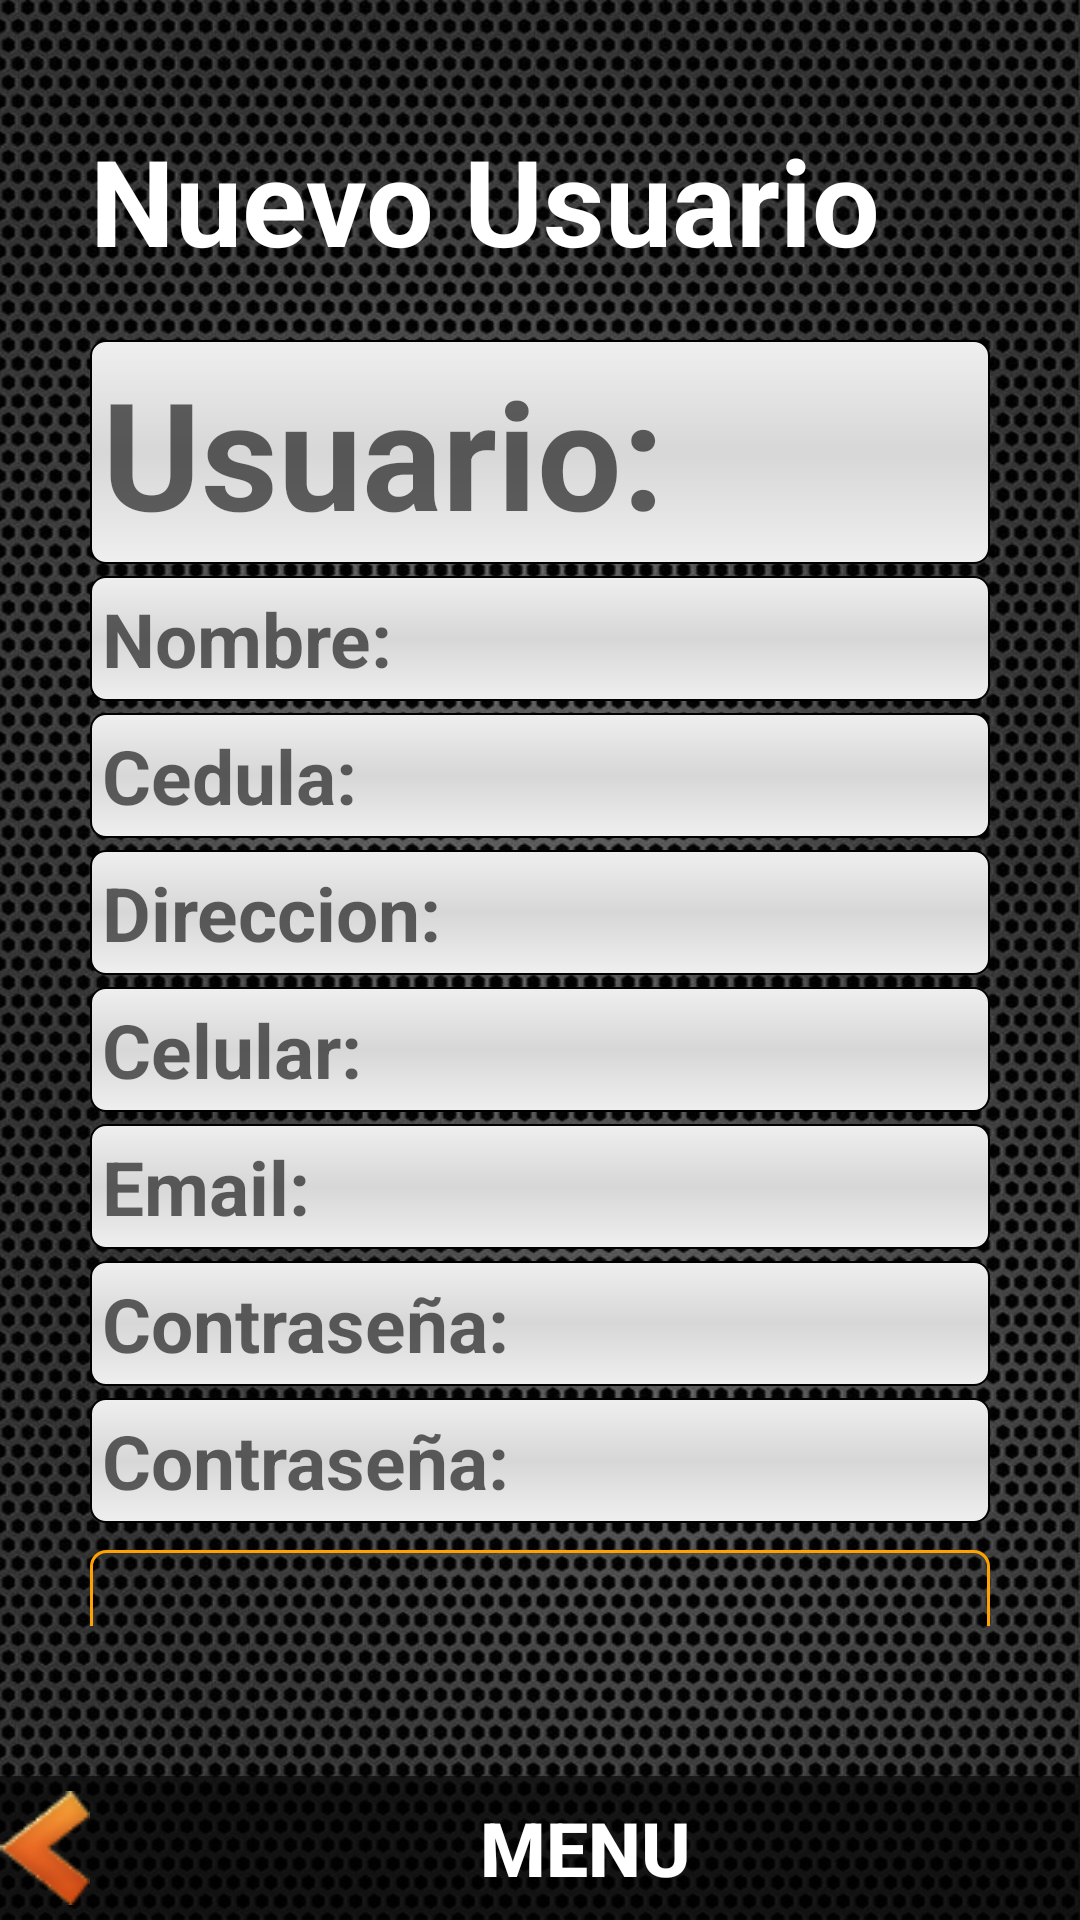

This screen was rendered from an Android layout file. Write that file and the resources it references.
<!-- AndroidManifest.xml: application theme AppTheme -->
<!-- res/layout/crear.xml -->
<?xml version="1.0" encoding="utf-8"?>
<LinearLayout xmlns:android="http://schemas.android.com/apk/res/android"
    android:layout_width="match_parent"
    android:layout_height="match_parent"
    android:background="@drawable/fondoapp1"
    android:orientation="vertical">

    <LinearLayout
        android:layout_width="match_parent"
        android:layout_height="0dp"
        android:layout_marginTop="10dp"
        android:layout_weight="0.1"
        android:orientation="vertical"
        android:padding="30dp" >

        <TextView
            android:layout_width="match_parent"
            android:layout_height="wrap_content"
            android:text="@string/nuevo_usuario"
            android:textSize="40sp"
            android:textStyle="bold"
            android:textColor="#FFFFFF" />

        <AutoCompleteTextView
            android:id="@+id/nuser"
            android:layout_width="match_parent"
            android:layout_height="wrap_content"
            android:layout_marginTop="20dp"
            android:background="@drawable/edittext_select"
            android:hint="@string/usuario"
            android:inputType="text"
            android:textSize="50sp" />

        <EditText
            android:id="@+id/nombre"
            android:layout_width="match_parent"
            android:layout_height="wrap_content"
            android:layout_marginTop="4dp"
            android:background="@drawable/edittext_select"
            android:hint="@string/Nombre"
            android:inputType="text" />

        <EditText
            android:id="@+id/cedula"
            android:layout_width="match_parent"
            android:layout_height="wrap_content"
            android:layout_marginTop="4dp"
            android:background="@drawable/edittext_select"
            android:hint="@string/Cedula"
            android:inputType="number" />

        <EditText
            android:id="@+id/dir"
            android:layout_width="match_parent"
            android:layout_height="wrap_content"
            android:layout_marginTop="4dp"
            android:background="@drawable/edittext_select"
            android:hint="@string/direccion"
            android:inputType="text" />

        <EditText
            android:id="@+id/tel"
            android:layout_width="match_parent"
            android:layout_height="wrap_content"
            android:layout_marginTop="4dp"
            android:background="@drawable/edittext_select"
            android:hint="@string/celular"
            android:inputType="number" />

        <EditText
            android:id="@+id/mail"
            android:layout_width="match_parent"
            android:layout_height="wrap_content"
            android:layout_marginTop="4dp"
            android:background="@drawable/edittext_select"
            android:hint="@string/email"
            android:inputType="textEmailAddress" />

        <EditText
            android:id="@+id/pass"
            android:layout_width="match_parent"
            android:layout_height="wrap_content"
            android:layout_marginTop="4dp"
            android:background="@drawable/edittext_select"
            android:hint="@string/contrase_a"
            android:inputType="textPassword" />

        <EditText
            android:id="@+id/pass2"
            android:layout_width="match_parent"
            android:layout_height="wrap_content"
            android:layout_marginTop="4dp"
            android:background="@drawable/edittext_select"
            android:hint="@string/contrase_a"
            android:inputType="textPassword" />

        <Spinner
            android:id="@+id/tipo"
            android:layout_width="fill_parent"
            android:layout_height="wrap_content"
            android:layout_marginTop="4dp"
            android:background="@drawable/spinner_select" />

        <LinearLayout
            android:layout_width="wrap_content"
            android:layout_height="wrap_content"
            android:layout_marginTop="5dp"
            android:orientation="horizontal"
            android:weightSum="2" >

            <ImageButton
                android:id="@+id/foto"
                android:layout_width="600dp"
                android:layout_height="200dp"
                android:layout_weight="1"
                android:background="@drawable/fotoimg"
                android:contentDescription="@string/fotovehiculo"
                android:src="@drawable/ic_launcherg"
                android:padding="2dp" />

            <LinearLayout
                android:layout_width="match_parent"
                android:layout_height="match_parent"
                android:layout_marginTop="10dp"
                android:layout_weight="1"
                android:gravity="center_horizontal|center_vertical"
                android:orientation="vertical"
                android:padding="10dp" >

                <Button
                    android:id="@+id/crear"
                    android:layout_width="wrap_content"
                    android:layout_height="wrap_content"
                    android:text="@string/guardar" 
                    style="@style/MultiGradient"/>

                <Button
                    android:id="@+id/editar"
                    android:layout_width="wrap_content"
                    android:layout_height="wrap_content"
                    android:layout_marginTop="10dp"
                    android:text="@string/editar"
                    style="@style/MultiGradient" />

                <Button
                    android:id="@+id/eliminar"
                    android:layout_width="wrap_content"
                    android:layout_height="wrap_content"
                    android:layout_marginTop="10dp"
                    android:text="@string/borrar" 
                    style="@style/MultiGradient"/>
            </LinearLayout>
        </LinearLayout>
    </LinearLayout>

    <Button
        android:id="@+id/menu"
        android:layout_width="fill_parent"
        android:layout_height="wrap_content"
        android:layout_gravity="bottom|center_horizontal"
        android:layout_marginTop="20dp"
        android:background="@drawable/atras"
        android:drawableLeft="@drawable/menorque"
        android:drawableStart="@drawable/menorque"
        android:text="@string/menu"
        android:textColor="#FFFFFF" />

</LinearLayout>
<!-- resources referenced by this layout -->
<resources>
  <!-- drawable atras (drawable) -->
  <?xml version="1.0" encoding="utf-8"?>
  <selector xmlns:android="http://schemas.android.com/apk/res/android">
  
      <item android:state_pressed="false"><shape>
              <solid android:color="#99000000" />
  
              <stroke android:color="#000000" />
          </shape></item>
      <item android:state_pressed="true"><shape>
              <stroke android:width="2dp" android:color="#FFA200" />
  
              <solid android:color="#FFC155" />
          </shape></item>
  
  </selector>
  <!-- drawable fotoimg (drawable) -->
  <?xml version="1.0" encoding="utf-8"?>
  <selector xmlns:android="http://schemas.android.com/apk/res/android">
  
      <item android:state_pressed="false"><shape>
              <stroke android:width="1dp" android:color="#FFA200" />
  
              <corners android:radius="5dp" />
          </shape></item>
      <item android:state_pressed="true"><shape>
              <stroke android:width="2dp" android:color="#FFA200" />
  
              <corners android:radius="5dp" />
  
              <solid android:color="#FFC155" />
          </shape></item>
      <item android:state_enabled="false"><shape>
              <stroke android:width="1dp" android:color="#000000" />
  
              <corners android:radius="5dp" />
  
              <solid android:color="#FEFEFE" />
          </shape></item>
  
  </selector>
  <string name="Cedula">Cedula:</string>
  <string name="Nombre">Nombre:</string>
  <string name="borrar">Eliminar</string>
  <string name="celular">Celular:</string>
  <string name="contrase_a">Contraseña:</string>
  <string name="direccion">Direccion:</string>
  <string name="editar">Editar</string>
  <string name="email">Email:</string>
  <string name="fotovehiculo">Fotovehiculo</string>
  <string name="guardar">Guardar</string>
  <string name="menu">MENU</string>
  <string name="nuevo_usuario">Nuevo Usuario</string>
  <string name="usuario">Usuario:</string>
  <style name="MultiGradient">
          <item name="android:background">@drawable/selector_multi_gradients</item>
          <item name="android:padding">@dimen/button_padding</item>
          <item name="android:textColor">@drawable/selector_color</item>
      </style>
  <style name="AppTheme" parent="AppBaseTheme">
          <item name="android:ems">16</item>
          <item name="android:lines">1</item>
          <item name="android:textSize">25sp</item>
          <item name="android:textStyle">bold </item>
      </style>
  <!-- drawable selector_color (drawable) -->
  <?xml version="1.0" encoding="utf-8"?>
  
  <selector xmlns:android="http://schemas.android.com/apk/res/android">
  
      <item android:state_pressed="true" android:color="@color/pressed_text" />
      <item android:state_focused="false" android:state_enabled="true" android:color="@color/normal_text" />
      <item android:state_focused="false" android:state_enabled="false" android:color="@color/disabled_text" />
  
      
  </selector>
  <style name="AppBaseTheme" parent="Theme.AppCompat.Light">
          
      </style>
  <color name="pressed_text">#FFFFFF</color>
  <color name="normal_text">#000000</color>
  <color name="disabled_text">#EBC7BE</color>
</resources>
